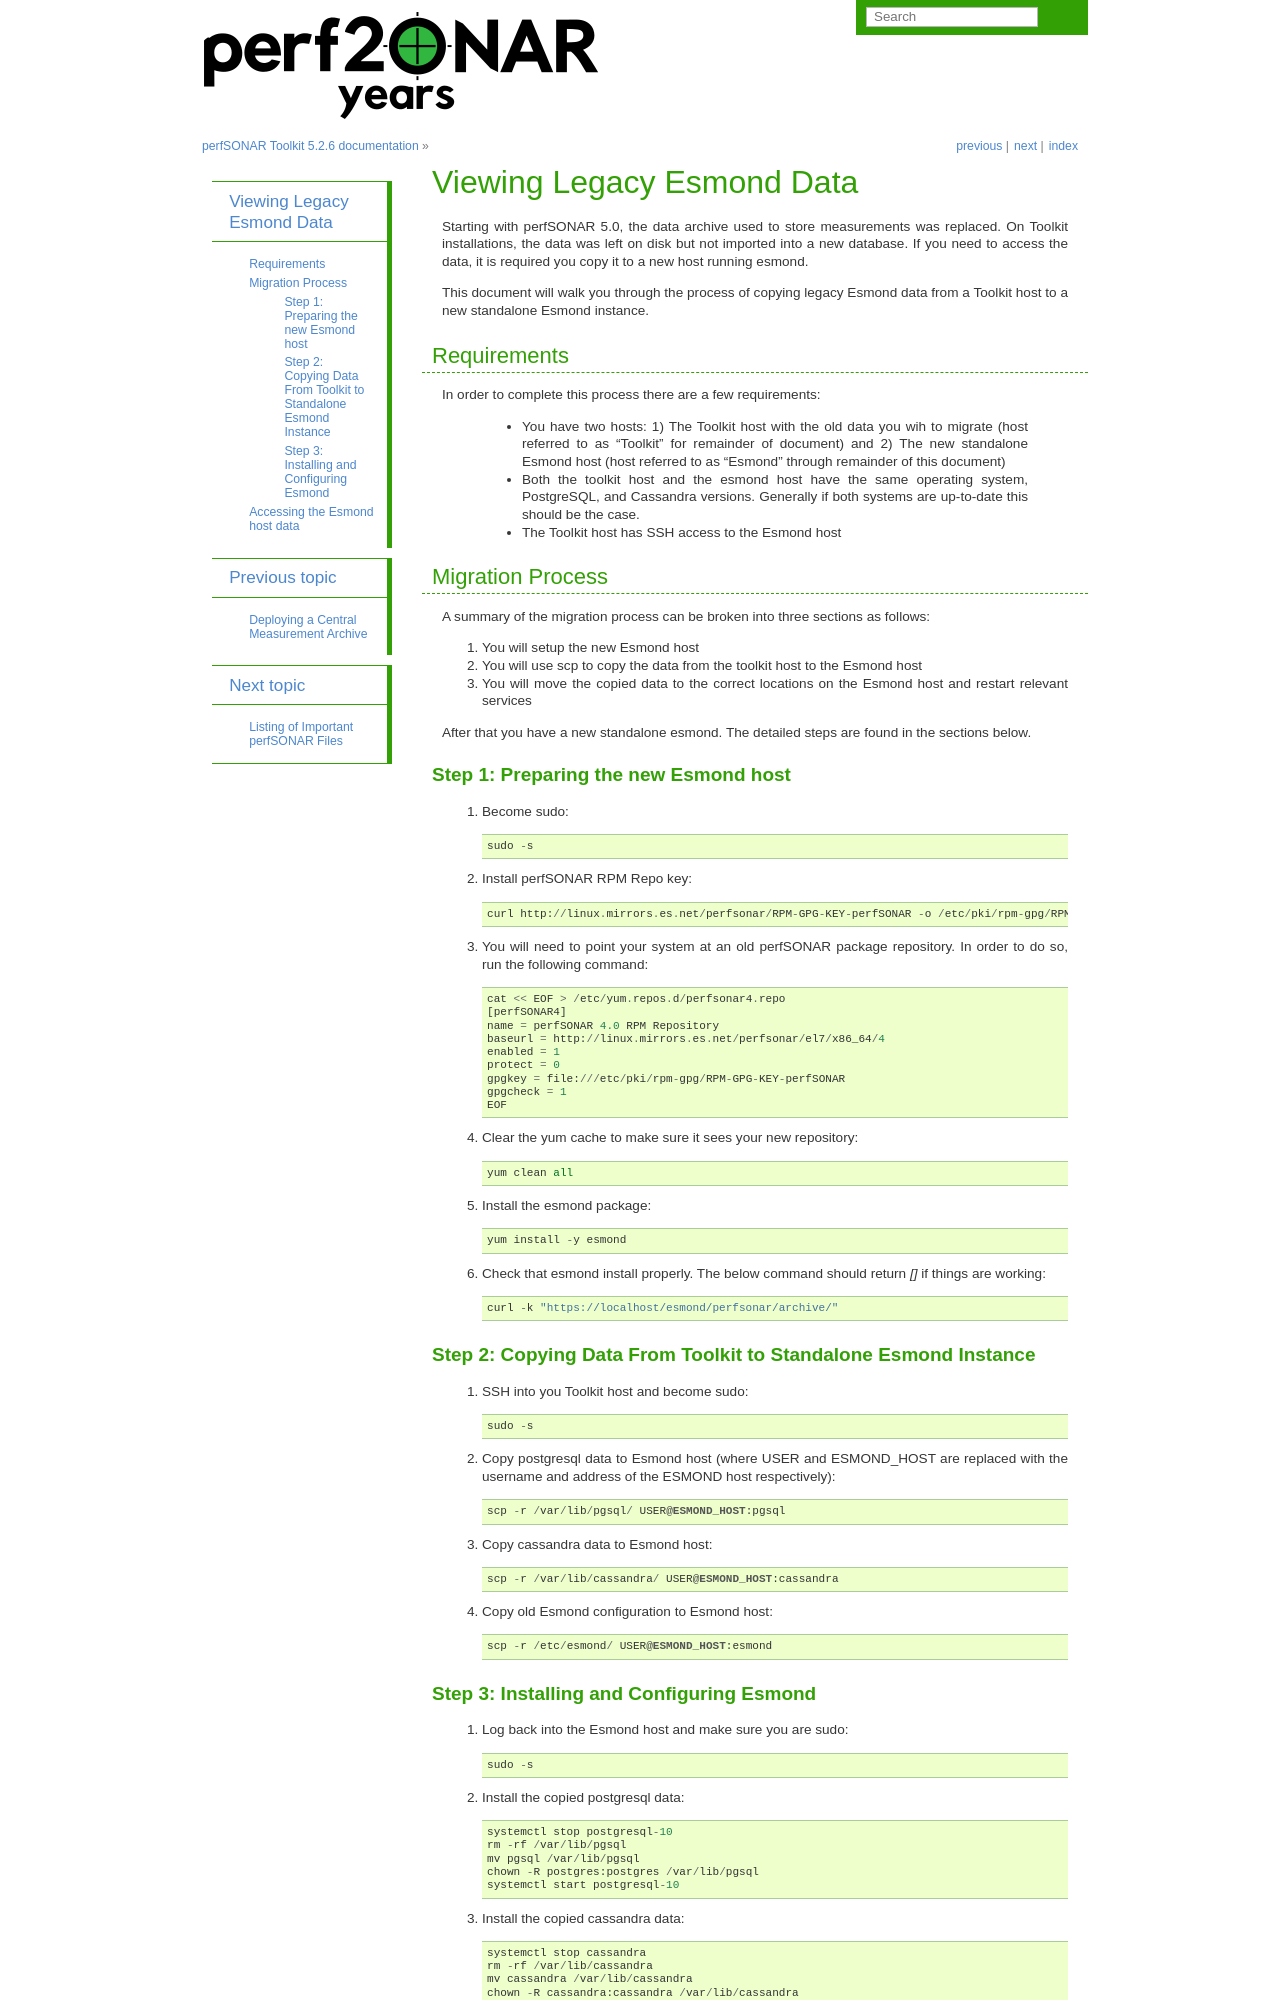

repository: perfsonar/docs · page: legacy_archive_esmond.html · generator: sphinx

***************************************
Viewing Legacy Esmond Data
***************************************

Starting with perfSONAR 5.0, the data archive used to store measurements was replaced. On Toolkit installations, the data was left on disk but not imported into a new database. If you need to access the data, it is required you copy it to a new host running esmond.

This document will walk you through the process of copying legacy Esmond data from a Toolkit host to a new standalone Esmond instance.

Requirements
============================================
In order to complete this process there are a few requirements:

 - You have two hosts: 1) The Toolkit host with the old data you wih to migrate (host referred to as "Toolkit" for remainder of document) and 2) The new standalone Esmond host (host referred to as "Esmond" through remainder of this document)
 - Both the toolkit host and the esmond host have the same operating system, PostgreSQL, and Cassandra versions. Generally if both systems are up-to-date this should be the case.
 - The Toolkit host has SSH access to the Esmond host

Migration Process
===============================================
A summary of the migration process can be broken into three sections as follows:

1. You will setup the new Esmond host
2. You will use scp to copy the data from the toolkit host to the Esmond host
3. You will move the copied data to the correct locations on the Esmond host and restart relevant services

After that you have a new standalone esmond. The detailed steps are found in the sections below. 

Step 1: Preparing the new Esmond host
----------------------------------------------
1. Become sudo::

    sudo -s

2. Install perfSONAR RPM Repo key::

    curl http://linux.mirrors.es.net/perfsonar/RPM-GPG-KEY-perfSONAR -o /etc/pki/rpm-gpg/RPM-GPG-KEY-perfSONAR

3. You will need to point your system at an old perfSONAR package repository. In order to do so, run the following command::

    cat << EOF > /etc/yum.repos.d/perfsonar4.repo
    [perfSONAR4]
    name = perfSONAR 4.0 RPM Repository
    baseurl = http://linux.mirrors.es.net/perfsonar/el7/x86_64/4
    enabled = 1
    protect = 0
    gpgkey = file:///etc/pki/rpm-gpg/RPM-GPG-KEY-perfSONAR
    gpgcheck = 1
    EOF

4. Clear the yum cache to make sure it sees your new repository::

    yum clean all

5. Install the esmond package::

    yum install -y esmond

6. Check that esmond install properly. The below command should return `[]` if things are working::

    curl -k "https://localhost/esmond/perfsonar/archive/"



Step 2: Copying Data From Toolkit to Standalone Esmond Instance
------------------------------------------------------------------------------------
1. SSH into you Toolkit host and become sudo::

    sudo -s

2. Copy postgresql data to Esmond host (where USER and ESMOND_HOST are replaced with the username and address of the ESMOND host respectively)::

    scp -r /var/lib/pgsql/ USER@ESMOND_HOST:pgsql

3. Copy cassandra data to Esmond host::

    scp -r /var/lib/cassandra/ USER@ESMOND_HOST:cassandra

4. Copy old Esmond configuration to Esmond host::

    scp -r /etc/esmond/ USER@ESMOND_HOST:esmond
